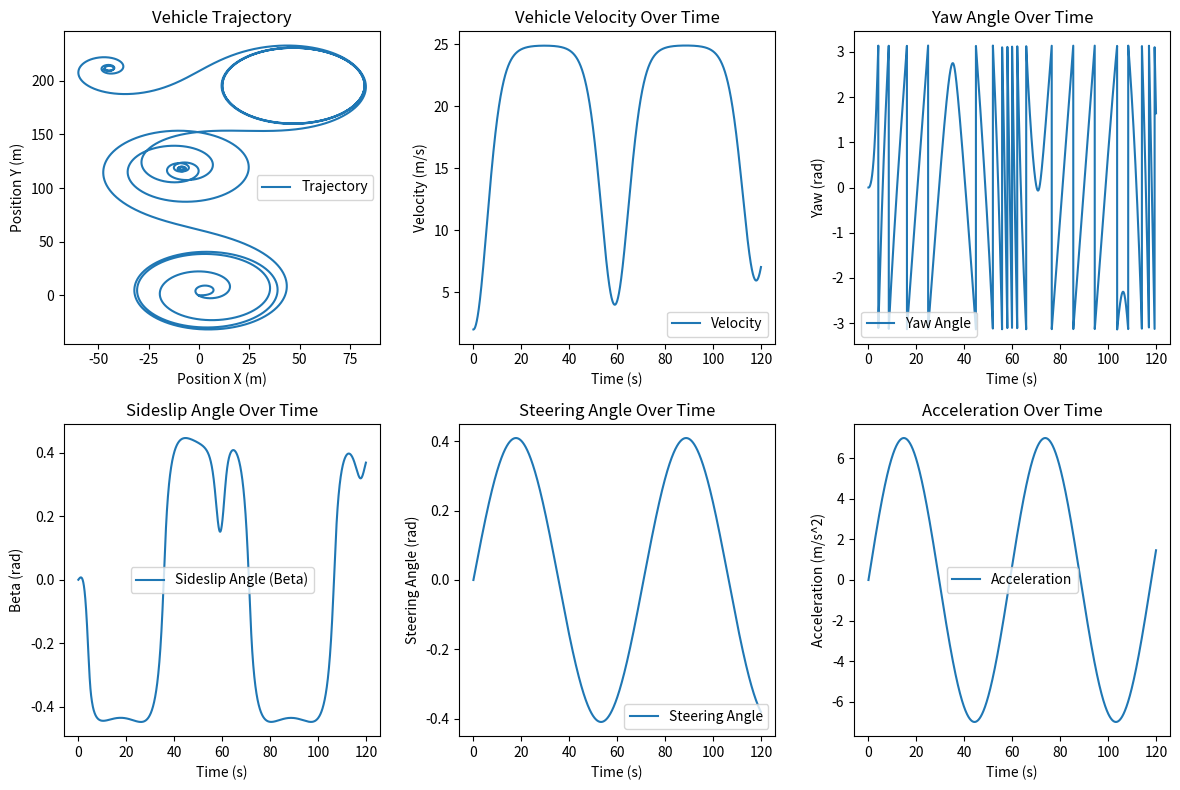

Python code for this plot:
import numpy as np
import pandas as pd
import matplotlib.pyplot as plt

# Simulation settings
time_duration = 2 * 60  # 20 minutes in seconds
time_step = 0.02          # Simulation time step in seconds
time = np.arange(0, time_duration, time_step)

# Period settings (longitudinal: 5 sec, lateral: 7 sec)
longitudinal_period = 59
lateral_period = 71

# Longitudinal and lateral inputs (sine function)
accel =  7 * np.sin(2 * np.pi * time / longitudinal_period)
steer = 0.41 * np.sin(2 * np.pi * time / lateral_period)

# Vehicle parameters
mass = 3.5        # Vehicle mass (kg)
Lf = 0.15         # Distance from CG to front axle (m)
Lr = 0.175        # Distance from CG to rear axle (m)

# Pacejka tire model parameters
Bf, Cf, Df = 1.5, 1.5, 35
Br, Cr, Dr = 1.5, 1.5, 35
Cm0 = 0.04
# Yaw moment of inertia (kg*m^2)
Iz = 0.1          

# Initialize state variables [px, py, yaw, v, beta, omega]
state = np.zeros((len(time), 6))  # Columns: [px, py, yaw, v, beta, omega]
state[0, 3] = 2  # Initial velocity (m/s)

# Simulation loop
for i in range(1, len(time)):
    dt = time_step

    # Extract current states
    px, py, yaw, v, beta, omega = state[i-1]

    v=v+1e-5

    # Slip angles for front and rear tires
    alphaf = steer[i] - np.arctan2(Lf * omega + v * np.sin(beta), v * np.cos(beta))
    alphar = - np.arctan2( v * np.sin(beta)-Lr*omega, v * np.cos(beta))

    # Tire lateral forces using Pacejka model
    Ffy = Df * np.sin(Cf * np.arctan(Bf * alphaf))
    Fry = Dr * np.sin(Cr * np.arctan(Br * alphar))

    # Vehicle dynamics
    x_dot = v * np.cos(yaw + beta)
    y_dot = v * np.sin(yaw + beta)
    yaw_dot = omega
    v_dot = accel[i] * (1 - Cm0 * v)
    beta_dot = (Ffy + Fry) / (mass * v) - omega
    omega_dot = (1 / Iz) * (Ffy * Lf * np.cos(steer[i]) - Fry * Lr)

    # Update states using Euler's method
    state[i, 0] = px + x_dot * dt           # px
    state[i, 1] = py + y_dot * dt           # py
    state[i, 2] = yaw + yaw_dot * dt        # yaw
    state[i, 3] = v + v_dot * dt            # v
    state[i, 4] = beta + beta_dot * dt      # beta
    state[i, 5] = omega + omega_dot * dt    # omega

    state[i, 2] = (state[i, 2] + np.pi) % (2 * np.pi) - np.pi  # Normalize yaw angle

# Save results to DataFrame
df = pd.DataFrame({
    'time': time,
    'px': state[:, 0],
    'py': state[:, 1],
    'yaw': state[:, 2],
    'v': state[:, 3],
    'slip_angle': state[:, 4],
    'omega': state[:, 5],
    'accel': accel,
    'steer': steer
})

# Save to CSV
df.to_csv('data_gen.csv', index=False)

# Visualization
plt.figure(figsize=(12, 8))

# Plot position (px, py)
plt.subplot(2, 3, 1)
plt.plot(df['px'], df['py'], label="Trajectory")
plt.xlabel('Position X (m)')
plt.ylabel('Position Y (m)')
plt.title('Vehicle Trajectory')
plt.legend()

# Plot velocity
plt.subplot(2, 3, 2)
plt.plot(df['time'], df['v'], label="Velocity")
plt.xlabel('Time (s)')
plt.ylabel('Velocity (m/s)')
plt.title('Vehicle Velocity Over Time')
plt.legend()

# Plot yaw angle
plt.subplot(2, 3, 3)
plt.plot(df['time'], df['yaw'], label="Yaw Angle")
plt.xlabel('Time (s)')
plt.ylabel('Yaw (rad)')
plt.title('Yaw Angle Over Time')
plt.legend()

# Plot beta (sideslip angle)
plt.subplot(2, 3, 4)
plt.plot(df['time'], df['slip_angle'], label="Sideslip Angle (Beta)")
plt.xlabel('Time (s)')
plt.ylabel('Beta (rad)')
plt.title('Sideslip Angle Over Time')
plt.legend()


plt.subplot(2, 3, 5)
plt.plot(df['time'], df['steer'], label="Steering Angle")
plt.xlabel('Time (s)')
plt.ylabel('Steering Angle (rad)')
plt.title('Steering Angle Over Time')
plt.legend()


plt.subplot(2, 3, 6)
plt.plot(df['time'], df['accel'], label="Acceleration")
plt.xlabel('Time (s)')
plt.ylabel('Acceleration (m/s^2)')
plt.title('Acceleration Over Time')
plt.legend()


plt.tight_layout()
plt.show()
